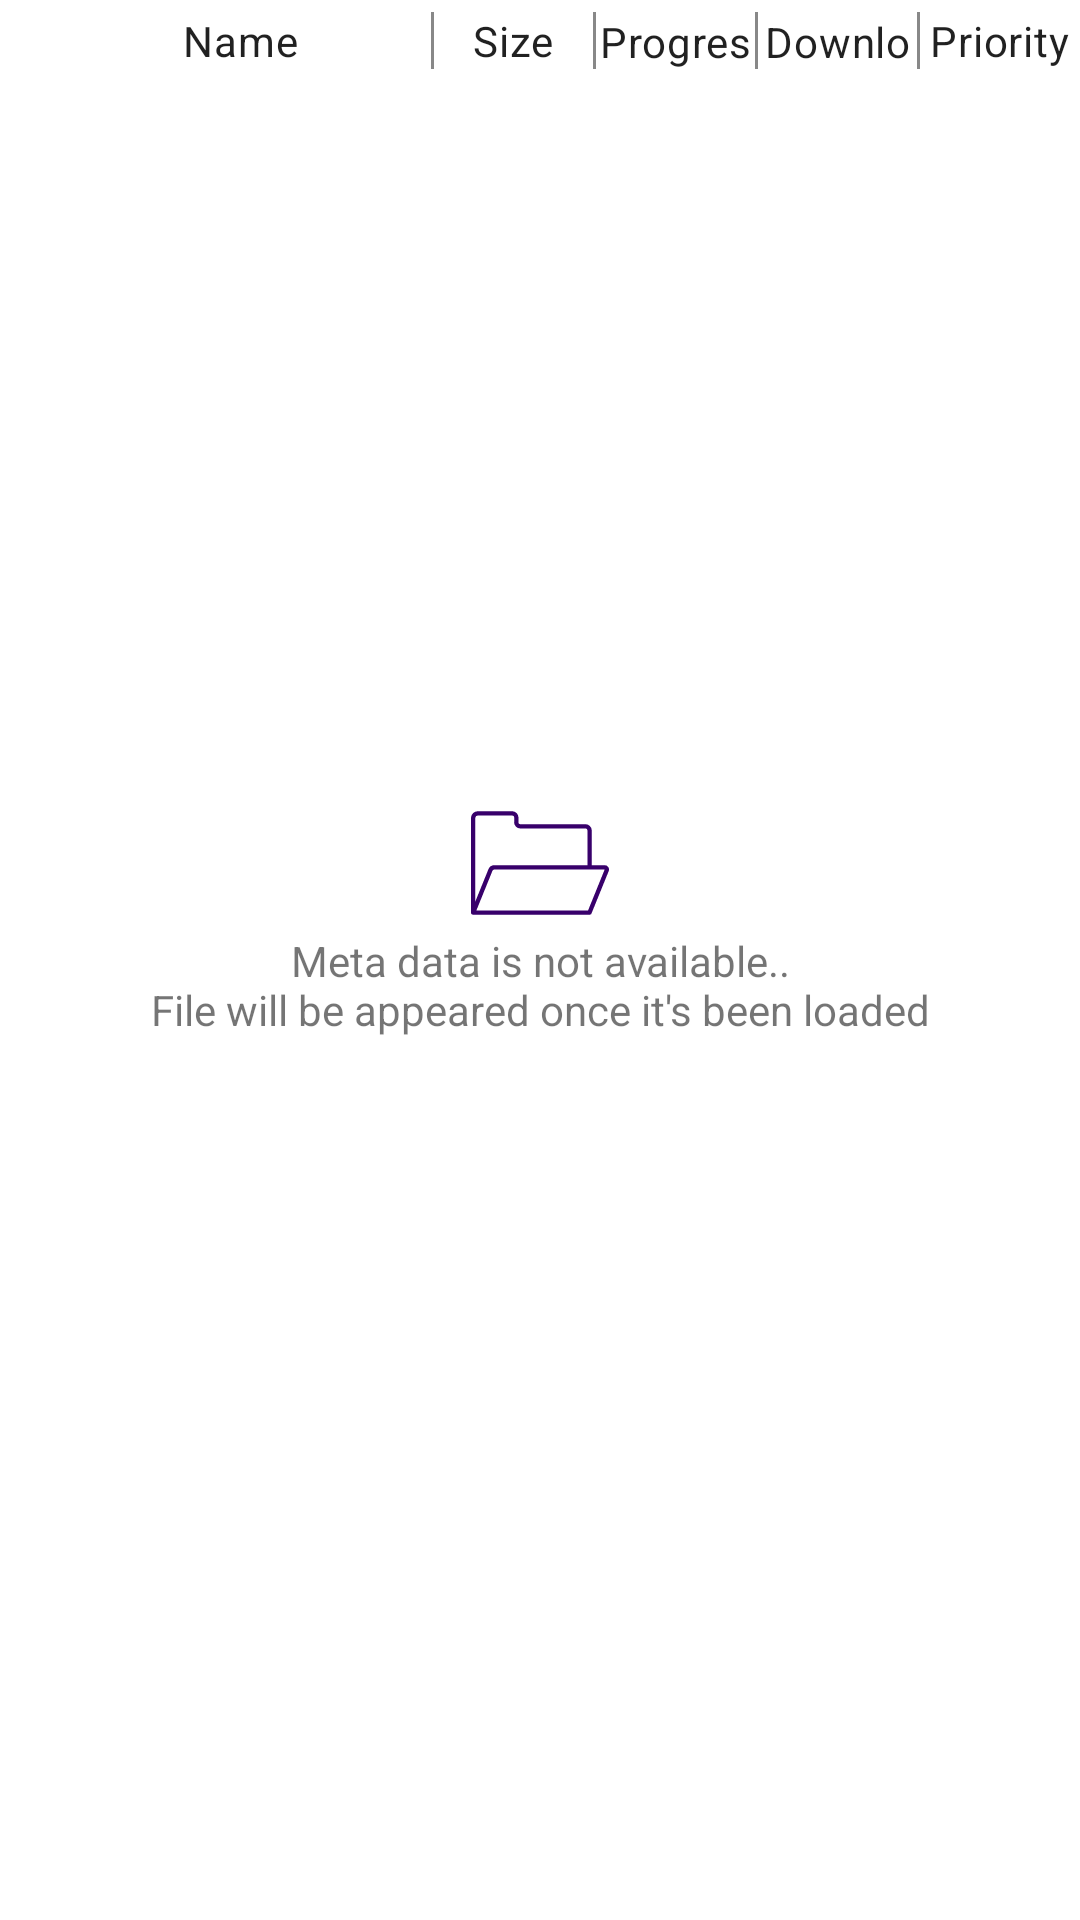

Produce the Android XML layout that renders to this screen, including the resource entries it uses.
<!-- AndroidManifest.xml: application theme AppTheme -->
<!-- res/layout/fragment_torrent_files.xml -->
<?xml version="1.0" encoding="utf-8"?>
<androidx.constraintlayout.widget.ConstraintLayout xmlns:android="http://schemas.android.com/apk/res/android"
    xmlns:app="http://schemas.android.com/apk/res-auto"
    android:layout_width="match_parent"
    android:layout_height="match_parent"
    android:paddingTop="4dp">

    <androidx.constraintlayout.widget.Guideline
        android:id="@+id/guideline1"
        android:layout_width="wrap_content"
        android:layout_height="wrap_content"
        android:orientation="vertical"
        app:layout_constraintGuide_percent="0.4" />

    <androidx.constraintlayout.widget.Guideline
        android:id="@+id/guideline2"
        android:layout_width="wrap_content"
        android:layout_height="wrap_content"
        android:orientation="vertical"
        app:layout_constraintGuide_percent="0.55" />

    <androidx.constraintlayout.widget.Guideline
        android:id="@+id/guideline3"
        android:layout_width="wrap_content"
        android:layout_height="wrap_content"
        android:orientation="vertical"
        app:layout_constraintGuide_percent="0.7" />

    <androidx.constraintlayout.widget.Guideline
        android:id="@+id/guideline4"
        android:layout_width="wrap_content"
        android:layout_height="wrap_content"
        android:orientation="vertical"
        app:layout_constraintGuide_percent="0.85" />

    <View
        style="@style/Separator"
        android:layout_width="1dp"
        android:layout_height="0dp"
        app:layout_constraintBottom_toBottomOf="@id/priorityLabel"
        app:layout_constraintEnd_toEndOf="@id/guideline1"
        app:layout_constraintStart_toStartOf="@id/guideline1"
        app:layout_constraintTop_toTopOf="@id/priorityLabel" />

    <View
        style="@style/Separator"
        android:layout_width="1dp"
        android:layout_height="0dp"
        app:layout_constraintBottom_toBottomOf="@id/priorityLabel"
        app:layout_constraintEnd_toEndOf="@id/guideline2"
        app:layout_constraintStart_toStartOf="@id/guideline2"
        app:layout_constraintTop_toTopOf="@id/priorityLabel" />

    <View
        style="@style/Separator"
        android:layout_width="1dp"
        android:layout_height="0dp"
        app:layout_constraintBottom_toBottomOf="@id/priorityLabel"
        app:layout_constraintEnd_toEndOf="@id/guideline3"
        app:layout_constraintStart_toStartOf="@id/guideline3"
        app:layout_constraintTop_toTopOf="@id/priorityLabel" />

    <View
        style="@style/Separator"
        android:layout_width="1dp"
        android:layout_height="0dp"
        app:layout_constraintBottom_toBottomOf="@id/priorityLabel"
        app:layout_constraintEnd_toEndOf="@id/guideline4"
        app:layout_constraintStart_toStartOf="@id/guideline4"
        app:layout_constraintTop_toTopOf="@id/priorityLabel" />


    <TextView
        android:id="@+id/priorityLabel"
        style="@style/TextAppearance.MaterialComponents.Body2"
        android:layout_width="0dp"
        android:layout_height="wrap_content"
        android:gravity="center"
        android:lines="1"
        android:text="Priority"
        android:textAlignment="center"
        app:layout_constraintEnd_toEndOf="parent"
        app:layout_constraintStart_toEndOf="@id/guideline4"
        app:layout_constraintTop_toTopOf="parent" />

    <TextView
        android:id="@+id/downloadLabel"
        style="@style/TextAppearance.MaterialComponents.Body2"
        android:layout_width="0dp"
        android:layout_height="wrap_content"
        android:gravity="center"
        android:lines="1"
        android:text="Download"
        android:textAlignment="center"
        app:layout_constraintEnd_toStartOf="@id/guideline4"
        app:layout_constraintStart_toEndOf="@id/guideline3"
        app:layout_constraintTop_toTopOf="parent" />

    <TextView
        android:id="@+id/progressLabel"
        style="@style/TextAppearance.MaterialComponents.Body2"
        android:layout_width="0dp"
        android:layout_height="wrap_content"
        android:gravity="center"
        android:lines="1"
        android:text="Progress"
        android:textAlignment="center"
        app:layout_constraintEnd_toStartOf="@id/guideline3"
        app:layout_constraintStart_toEndOf="@id/guideline2"
        app:layout_constraintTop_toTopOf="parent" />

    <TextView
        android:id="@+id/sizeLabel"
        style="@style/TextAppearance.MaterialComponents.Body2"
        android:layout_width="0dp"
        android:layout_height="wrap_content"
        android:gravity="center"
        android:lines="1"
        android:text="Size"
        android:textAlignment="center"
        app:layout_constraintEnd_toStartOf="@id/guideline2"
        app:layout_constraintStart_toEndOf="@id/guideline1"
        app:layout_constraintTop_toTopOf="parent" />

    <TextView
        android:id="@+id/nameLabel"
        style="@style/TextAppearance.MaterialComponents.Body2"
        android:layout_width="0dp"
        android:layout_height="wrap_content"
        android:layout_marginStart="16dp"
        android:gravity="center"
        android:lines="1"
        android:text="Name"
        android:textAlignment="center"
        app:layout_constraintEnd_toStartOf="@id/guideline1"
        app:layout_constraintStart_toStartOf="parent"
        app:layout_constraintTop_toTopOf="parent" />

    <androidx.recyclerview.widget.RecyclerView
        android:id="@+id/recyclerView"
        android:layout_width="match_parent"
        android:layout_height="0dp"
        android:visibility="gone"
        app:layout_constraintBottom_toBottomOf="parent"
        android:layout_marginBottom="?actionBarSize"
        app:layout_constraintTop_toBottomOf="@id/nameLabel" />

    <androidx.constraintlayout.widget.ConstraintLayout
        android:id="@+id/emptyPlaceHolder"
        android:layout_width="match_parent"
        android:layout_height="0dp"
        android:layout_marginBottom="?actionBarSize"
        android:visibility="visible"
        app:layout_constraintBottom_toBottomOf="parent"
        app:layout_constraintTop_toBottomOf="@id/nameLabel">

        <ImageView
            android:id="@+id/emptyIcon"
            style="@style/IconStyle"
            android:layout_width="46dp"
            android:layout_height="46dp"
            android:layout_marginBottom="32dp"
            android:src="@drawable/icon_empty"
            app:layout_constraintBottom_toBottomOf="parent"
            app:layout_constraintEnd_toEndOf="parent"
            app:layout_constraintStart_toStartOf="parent"
            app:layout_constraintTop_toTopOf="parent" />

        <TextView
            android:layout_width="0dp"
            android:layout_height="wrap_content"
            android:layout_marginStart="16dp"
            android:layout_marginEnd="16dp"
            android:text="@string/meta_data_not_loaded_files_will_appear"
            android:textAlignment="center"
            app:layout_constraintEnd_toEndOf="parent"
            app:layout_constraintStart_toStartOf="parent"
            app:layout_constraintTop_toBottomOf="@id/emptyIcon" />

    </androidx.constraintlayout.widget.ConstraintLayout>
</androidx.constraintlayout.widget.ConstraintLayout>
<!-- resources referenced by this layout -->
<resources>
  <!-- drawable icon_empty (drawable) -->
  <vector xmlns:android="http://schemas.android.com/apk/res/android"
      android:width="128dp"
      android:height="128dp"
      android:viewportWidth="128"
      android:viewportHeight="128">
      <path
          android:fillColor="#FF000000"
          android:pathData="M127.29,67.75A4,4 0,0 0,124 66L112,66L112,34a5.87,5.87 0,0 0,-6 -6L46,28a1.84,1.84 0,0 1,-2 -2L44,22a5.77,5.77 0,0 0,-5.94 -6L6.35,16A6.24,6.24 0,0 0,0 22.1L0,110s0,0.08 0,0.12a0.78,0.78 0,0 0,0 0.14,1.53 1.53,0 0,0 0.08,0.37s0,0 0,0.05A2,2 0,0 0,2 112L110,112a2,2 0,0 0,2 -1.77l15.76,-38.77A4,4 0,0 0,127.29 67.75ZM6.35,20L38.06,20A1.81,1.81 0,0 1,40 22v4a5.8,5.8 0,0 0,6 6h60a1.88,1.88 0,0 1,2 2L108,66L21.74,66a6,6 0,0 0,-5.59 3.82L4,99.75L4,22.1A2.27,2.27 0,0 1,6.35 20ZM108.57,108L5,108L19.88,71.3A2,2 0,0 1,21.74 70L124,70Z" />
  </vector>
  <string name="meta_data_not_loaded_files_will_appear">Meta data is not available..\nFile will be appeared once it\'s been loaded</string>
  <style name="IconStyle" parent="AppTheme">
          <item name="tint">@android:color/white</item>
      </style>
  <style name="Separator" parent="AppTheme">
          <item name="android:background">@color/separator</item>
      </style>
  <style name="AppTheme" parent="Theme.MaterialComponents.DayNight.NoActionBar">
          
          <item name="colorPrimary">@color/colorPrimary</item>
          <item name="colorPrimaryDark">@color/colorPrimaryDark</item>
          <item name="colorAccent">@color/colorPrimaryLight</item>
          <item name="colorSecondary">@color/colorSecondary</item>
          <item name="colorSecondaryVariant">@color/colorSecondaryDark</item>
          <item name="colorOnPrimary">@color/colorTextOnPrimary</item>
          <item name="colorOnSecondary">@color/colorTextOnSecondary</item>
      </style>
  <color name="separator">#888888</color>
  <color name="colorPrimary">#6a1b9a</color>
  <color name="colorPrimaryDark">#38006b</color>
  <color name="colorPrimaryLight">#9c4dcc</color>
  <color name="colorSecondary">#880e4f</color>
  <color name="colorSecondaryDark">#560027</color>
  <color name="colorTextOnPrimary">#fff</color>
  <color name="colorTextOnSecondary">#fff</color>
</resources>
